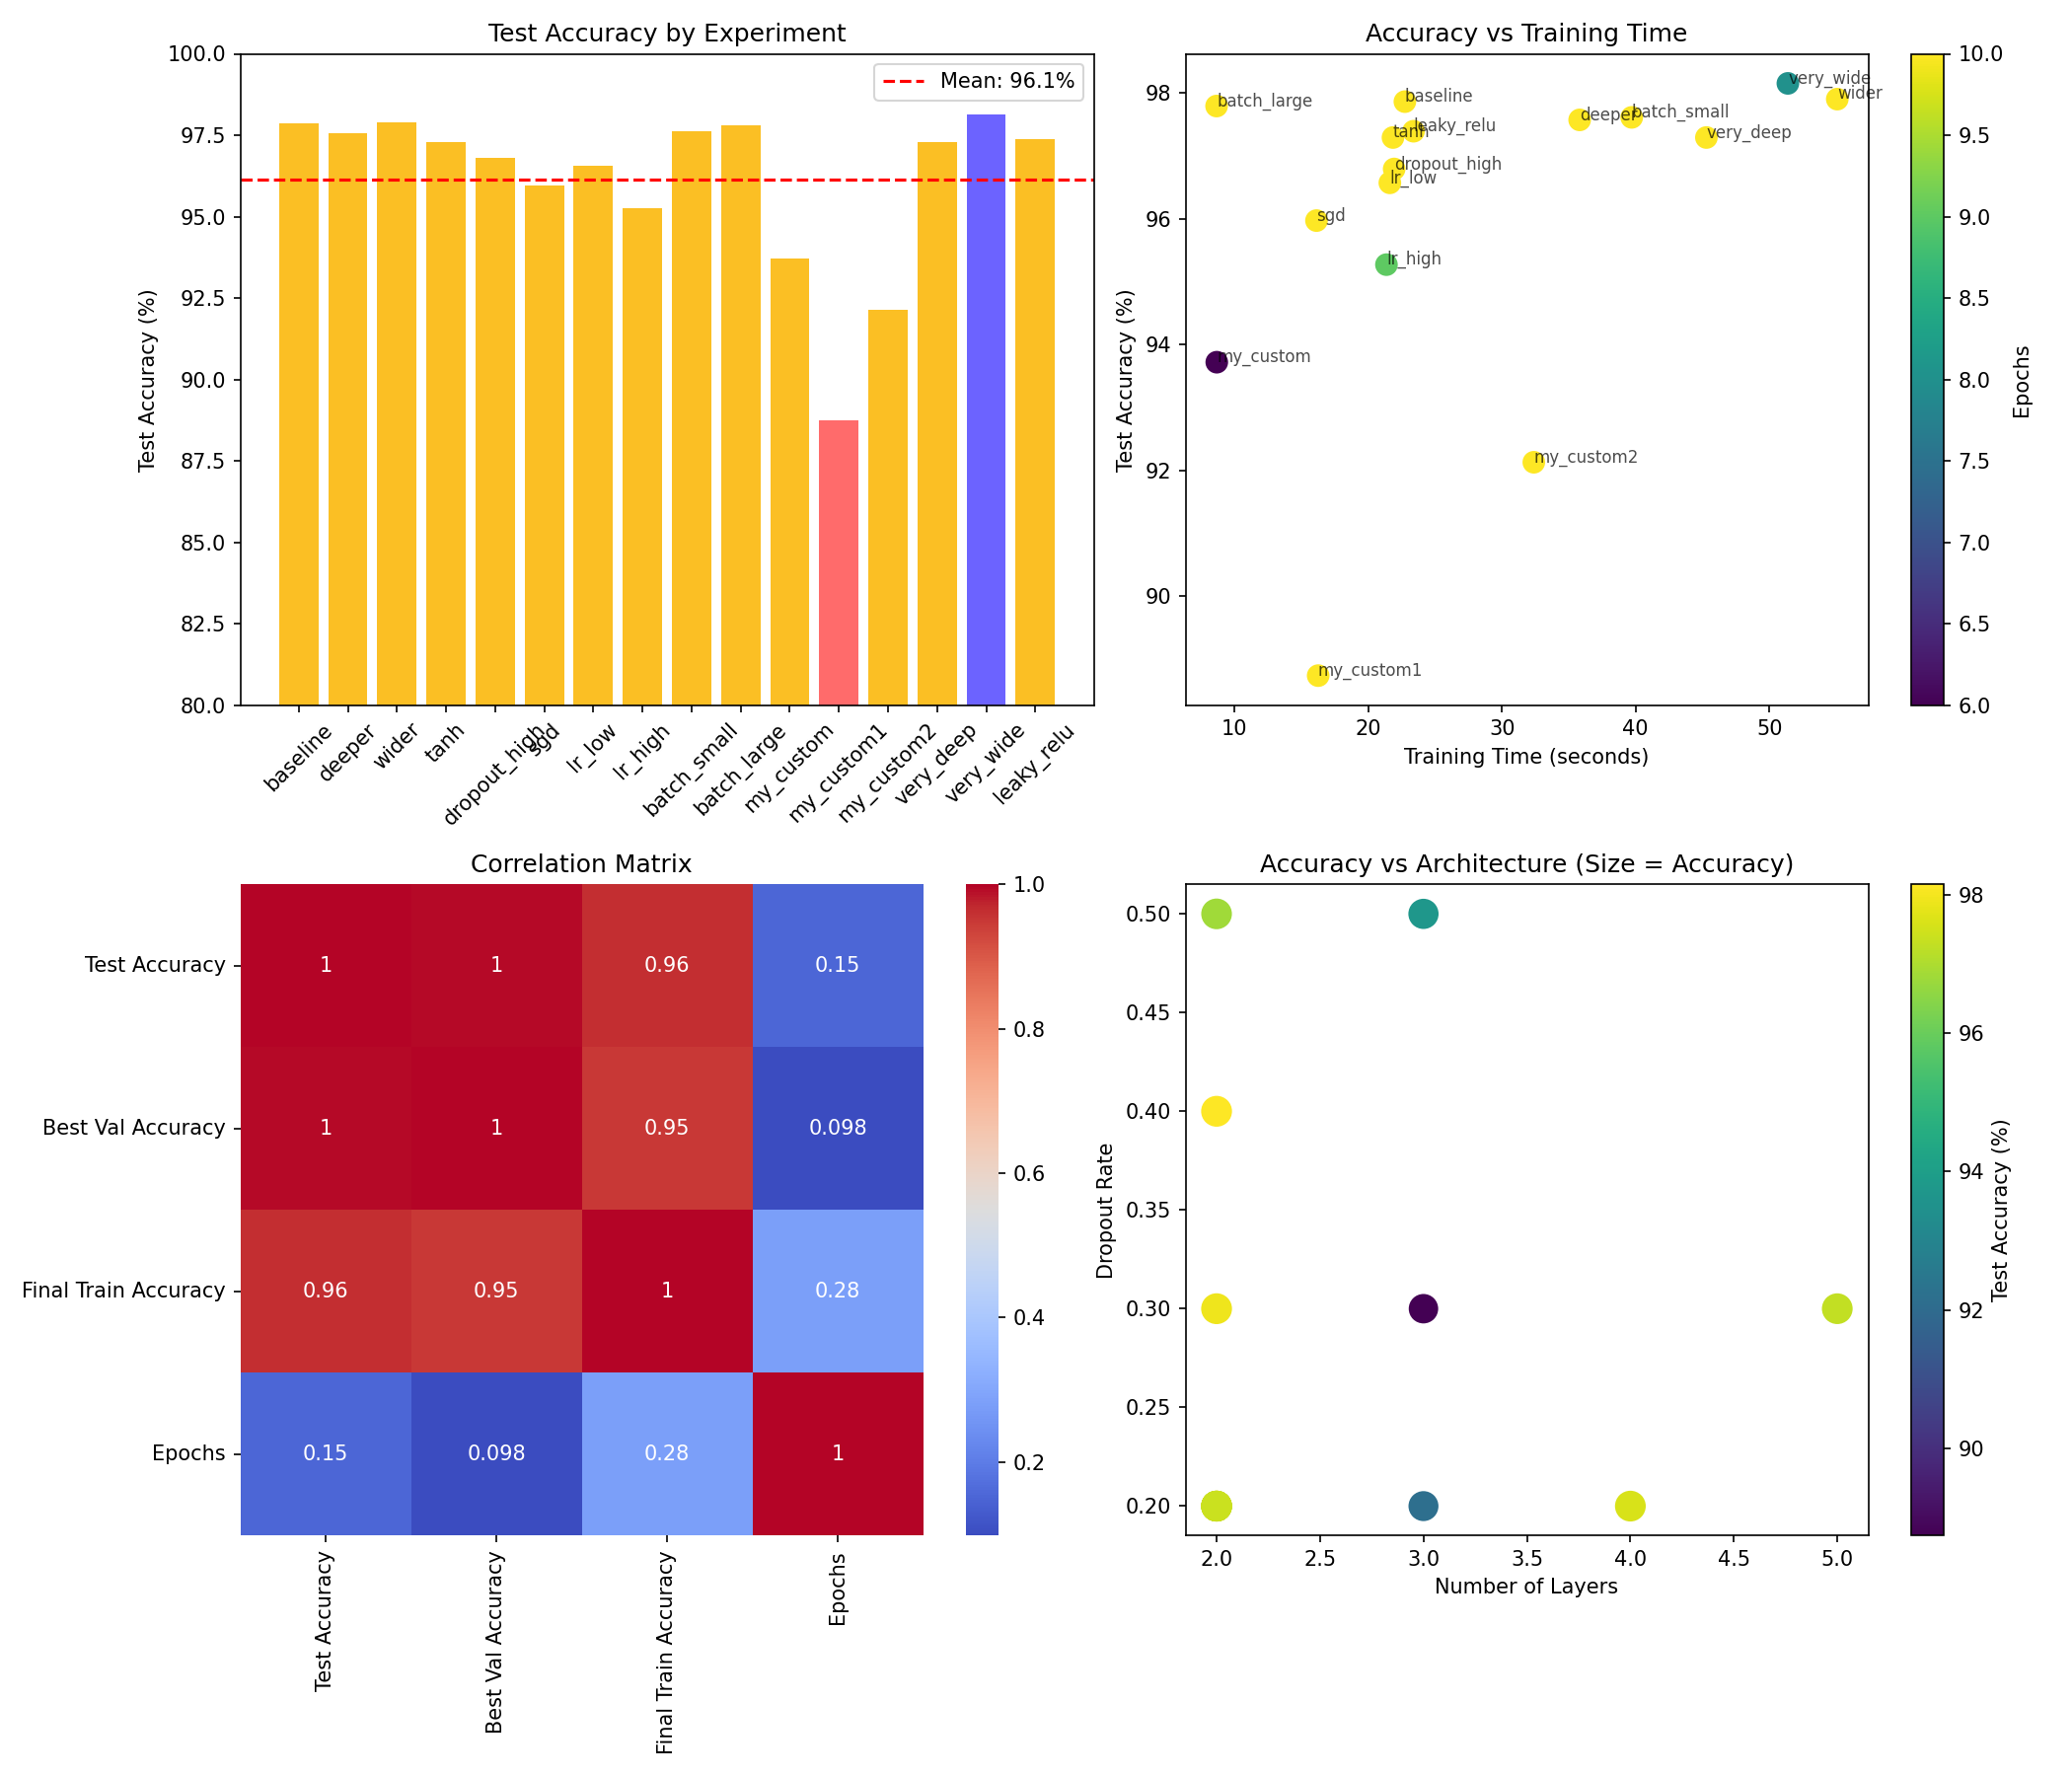

Values plotted in this chart, from the file beside it:
Experiment, Layers, Activation, Dropout, Optimizer, Learning Rate, Batch Size, Test Accuracy, Best Val Accuracy, Final Train Accuracy, Epochs, Training Time (s), Layer_Count
baseline, [128, 64], relu, 0.2, adam, 0.001, 32, 97.86, 97.67, 98.07, 10, 22.74, 2
deeper, [256, 128, 64, 32], relu, 0.2, adam, 0.001, 32, 97.57, 97.58, 98.22, 10, 35.81, 4
wider, [512, 256], relu, 0.3, adam, 0.001, 32, 97.9, 97.87, 98.58, 10, 55.08, 2
tanh, [128, 64], tanh, 0.2, adam, 0.001, 32, 97.29, 97.4, 97.44, 10, 21.85, 2
dropout_high, [128, 64], relu, 0.5, adam, 0.001, 32, 96.79, 96.96, 94.44, 10, 21.94, 2
sgd, [128, 64], relu, 0.2, sgd, 0.01, 32, 95.97, 96.17, 94.32, 10, 16.13, 2
lr_low, [128, 64], relu, 0.2, adam, 0.0001, 32, 96.57, 96.65, 95.39, 10, 21.62, 2
lr_high, [128, 64], relu, 0.2, adam, 0.01, 32, 95.27, 95.84, 93.72, 9, 21.37, 2
batch_small, [128, 64], relu, 0.2, adam, 0.001, 16, 97.61, 97.65, 97.85, 10, 39.71, 2
batch_large, [128, 64], relu, 0.2, adam, 0.001, 128, 97.79, 97.55, 97.9, 10, 8.661, 2
my_custom, [256, 128, 64], relu, 0.5, adam, 0.01, 128, 93.72, 94.49, 87.89, 6, 8.676, 3
my_custom1, [256, 128, 64], tanh, 0.3, sgd, 0.001, 64, 88.74, 88.81, 82.26, 10, 16.26, 3
my_custom2, [256, 128, 64], sigmoid, 0.2, rmsprop, 0.0001, 32, 92.13, 92.51, 90.14, 10, 32.39, 3
very_deep, [256, 128, 64, 32, 16], relu, 0.3, adam, 0.0005, 32, 97.29, 97.38, 94.51, 10, 45.29, 5
very_wide, [1024, 512], relu, 0.4, adam, 0.0005, 64, 98.15, 98.04, 98.6, 8, 51.39, 2
leaky_relu, [128, 64], leaky_relu, 0.2, adam, 0.001, 32, 97.39, 97.63, 97.1, 10, 23.39, 2
